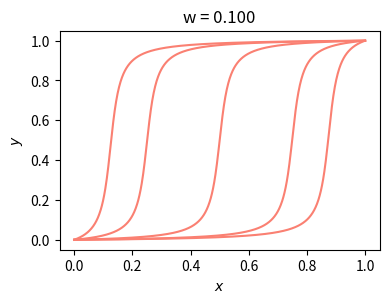
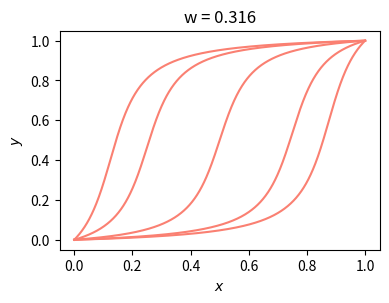
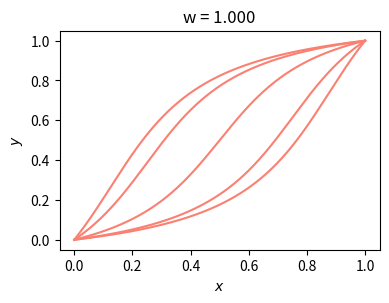
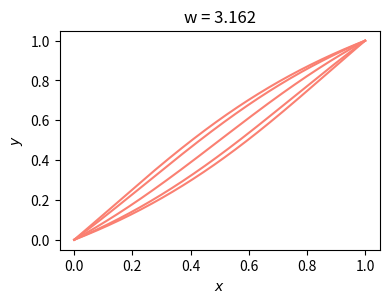
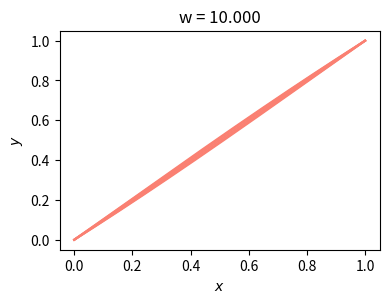

Python code for these plots, in order:
import numpy as np
import matplotlib.pyplot as plt
 
def atan(x, w=1, c=0):
    '''
        w = width parameter
        c = center
    '''
    x = x*2 -1
    v = np.arctan( 2*(x-c)/w )
    v = (v - v.min())/( v.max() - v.min() )
    return v
 
x = np.linspace(0, 1, 1000)
 
for w in np.logspace(-1, 1, 5):
    plt.figure(figsize=(4,3))
    plt.axes([0.14, 0.17, 0.94-0.14, 0.90-0.17])
    for c in [-0.75, -0.5, 0, 0.5, 0.75]:
        y = atan(x, w, c)
        plt.plot(x, y, color='salmon')
    plt.title('w = %.3f'%w)
    plt.xlabel('$x$')
    plt.ylabel('$y$')
    plt.savefig('%.3f-%.3f.png'%(c, w))
 
plt.show()
 
